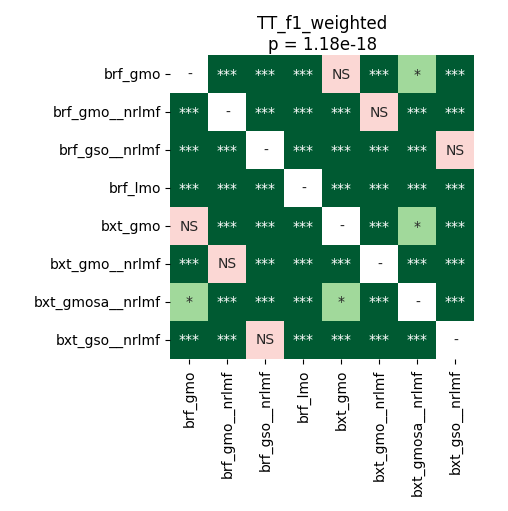

Source data for this figure (header and first rows):
	brf_gmo	brf_gmo__nrlmf	brf_gso__nrlmf	brf_lmo	bxt_gmo	bxt_gmo__nrlmf	bxt_gmosa__nrlmf	bxt_gso__nrlmf
brf_gmo	1.0	3.715183423913044e-05	3.715183423913044e-05	3.715183423913044e-05	0.3613	3.715183423913044e-05	0.01282	3.715183423913044e-05
brf_gmo__nrlmf	3.715183423913044e-05	1.0	3.715183423913044e-05	3.715183423913044e-05	3.715183423913044e-05	0.1006	3.715183423913044e-05	3.715183423913044e-05
brf_gso__nrlmf	3.715183423913044e-05	3.715183423913044e-05	1.0	3.715183423913044e-05	3.715183423913044e-05	3.715183423913044e-05	3.715183423913044e-05	0.3755
brf_lmo	3.715183423913044e-05	3.715183423913044e-05	3.715183423913044e-05	1.0	3.715183423913044e-05	3.715183423913044e-05	3.715183423913044e-05	3.715183423913044e-05
bxt_gmo	0.3613	3.715183423913044e-05	3.715183423913044e-05	3.715183423913044e-05	1.0	3.715183423913044e-05	0.01736	3.715183423913044e-05
bxt_gmo__nrlmf	3.715183423913044e-05	0.1006	3.715183423913044e-05	3.715183423913044e-05	3.715183423913044e-05	1.0	3.715183423913044e-05	3.715183423913044e-05
bxt_gmosa__nrlmf	0.01282	3.715183423913044e-05	3.715183423913044e-05	3.715183423913044e-05	0.01736	3.715183423913044e-05	1.0	3.715183423913044e-05
bxt_gso__nrlmf	3.715183423913044e-05	3.715183423913044e-05	0.3755	3.715183423913044e-05	3.715183423913044e-05	3.715183423913044e-05	3.715183423913044e-05	1.0
